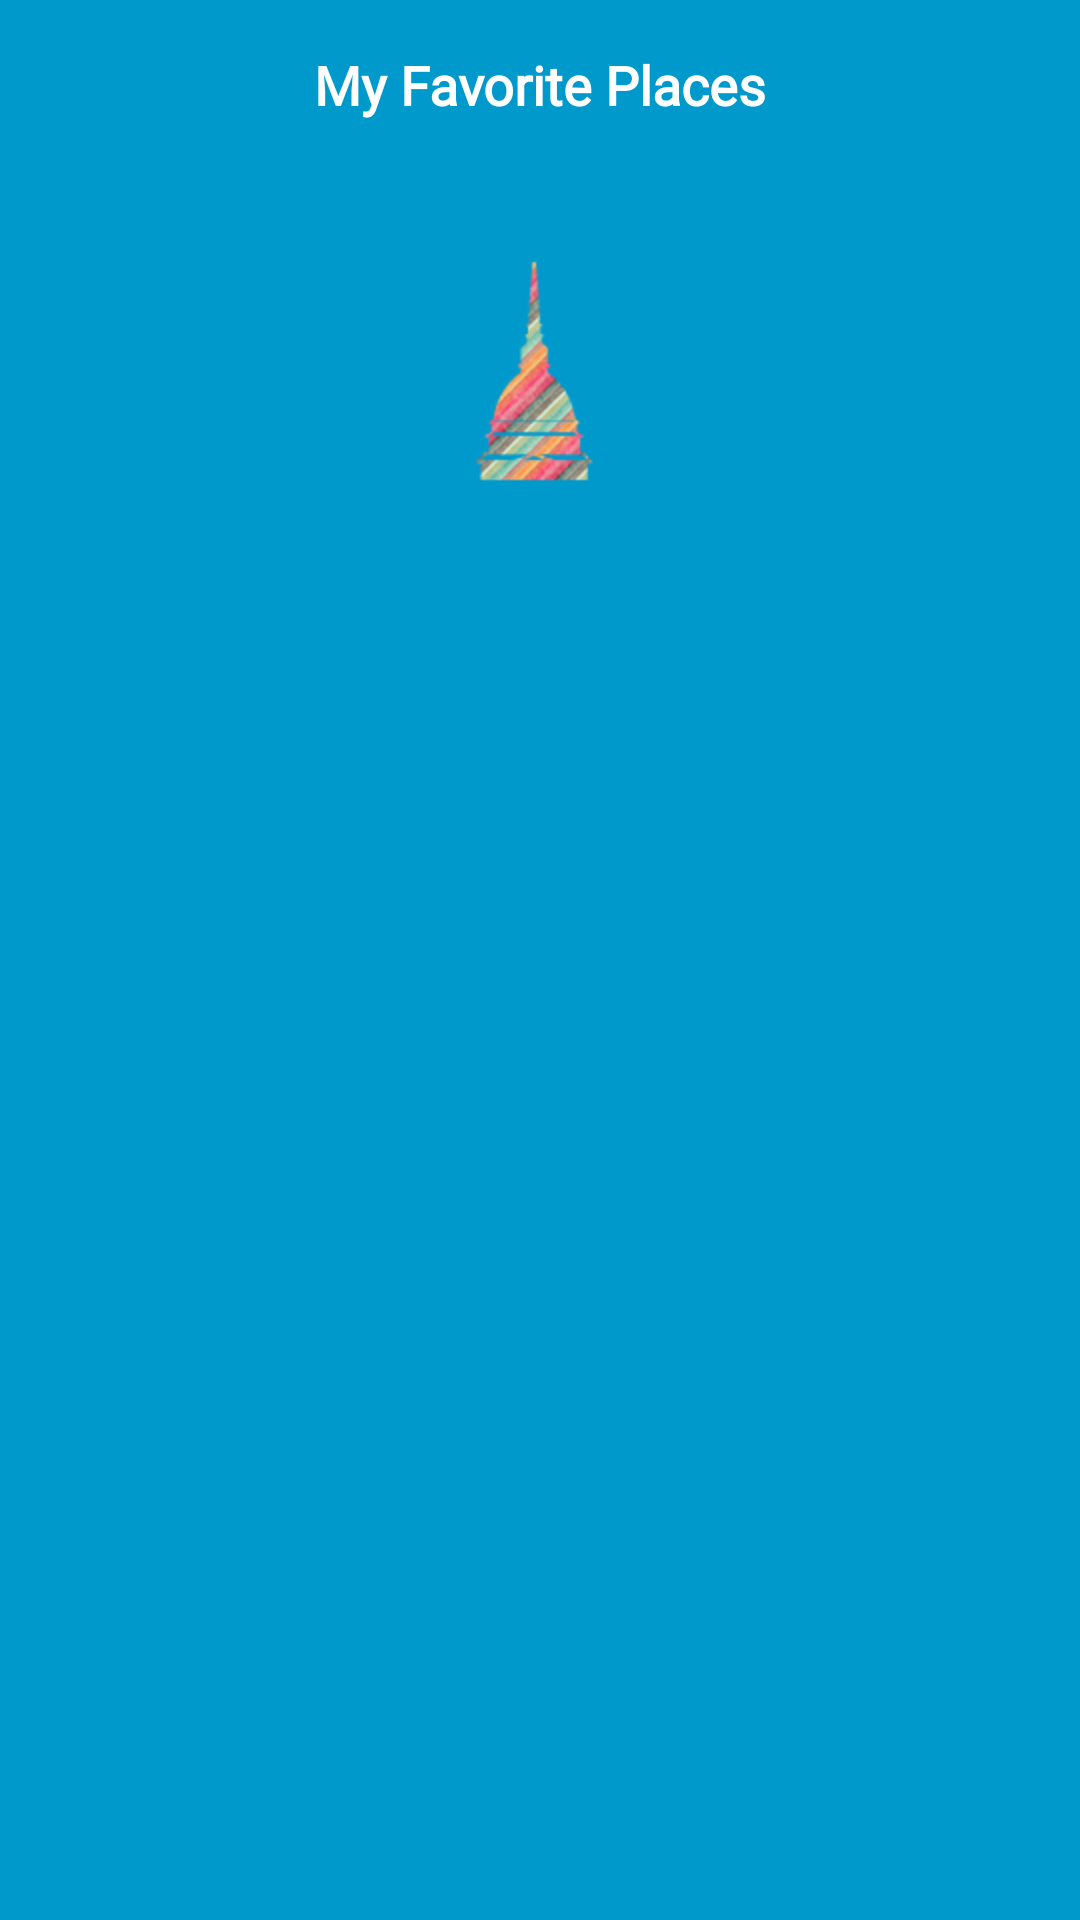

This screen was rendered from an Android layout file. Write that file and the resources it references.
<!-- AndroidManifest.xml: application theme AppTheme -->
<!-- res/layout/favourite_widget.xml -->
<LinearLayout
  xmlns:android="http://schemas.android.com/apk/res/android"
  android:layout_width="match_parent"
  android:layout_height="match_parent"
  android:orientation="vertical"
  xmlns:tools="http://schemas.android.com/tools"
  android:padding="@dimen/widget_margin"
  android:id="@+id/appwidget_layout"
  android:background="#09C">


  <TextView
    android:id="@+id/appwidget_title"
    android:textStyle="bold"
    android:layout_width="match_parent"
    android:layout_height="wrap_content"
    android:layout_margin="@dimen/margin_1x"
    android:layout_gravity="center_horizontal"
    android:background="#09C"
    android:contentDescription="@string/nv_favourites"
    android:fontFamily="@font/quicksand_medium"
    android:text="@string/my_favorite_places"
    android:textAlignment="center"
    android:textAllCaps="false"
    android:textColor="#ffffff"
    android:textSize="18sp"
    android:visibility="visible"/>

  <TextView
    android:id="@+id/appwidget_favourite_list_tv"
    android:layout_width="match_parent"
    android:layout_height="wrap_content"
    android:layout_marginTop="@dimen/margin_1x"
    android:fontFamily="@font/quicksand_medium"
    android:textAlignment="center"
    android:textColor="@color/white"/>

  <ImageView
    android:id="@+id/appwidget_background"
    android:layout_width="wrap_content"
    android:layout_height="wrap_content"
    android:layout_marginTop="@dimen/margin_1x"
    android:layout_gravity="center_horizontal"
    android:alpha="1"
    android:contentDescription="@string/mole_antonelliana_background_image"
    android:src="@drawable/mole_small_25"
    android:visibility="visible"/>

  <ListView
    android:paddingTop="@dimen/margin_2x"
    android:id="@+id/appwidget_list_view"
    android:layout_width="match_parent"
    android:layout_height="match_parent"
    android:layout_gravity="center_vertical|center_horizontal"
    android:visibility="gone"
    tools:listitem="@layout/widget_favourite_item">
  </ListView>

</LinearLayout>
<!-- res/layout/widget_favourite_item.xml (included above) -->
<?xml version="1.0" encoding="utf-8"?>
<LinearLayout
  xmlns:android="http://schemas.android.com/apk/res/android"
  xmlns:app="http://schemas.android.com/apk/res-auto"
  android:id="@+id/widgetItemContainer"
  android:layout_width="match_parent"
  android:layout_height="wrap_content"
  android:background="@color/white"
  android:orientation="horizontal">

  <ImageView
    android:id="@+id/widget_favourite_photo_place_id"
    android:layout_width="0dp"
    android:layout_height="match_parent"
    android:layout_weight="1"
    android:backgroundTint="@color/gray"
    android:contentDescription="@string/widget_favourite_place_image"
    android:scaleType="centerCrop"
    app:layout_constraintTop_toTopOf="parent"/>

  <LinearLayout
    android:layout_width="0dp"
    android:layout_height="match_parent"
    android:layout_weight="3"
    android:orientation="vertical">

    <TextView
      android:id="@+id/widget_favourite_place_name"
      android:textStyle="bold"
      android:layout_width="match_parent"
      android:layout_height="wrap_content"
      android:padding="@dimen/margin_half"
      android:fontFamily="@font/quicksand_medium"/>
    <TextView
      android:id="@+id/widget_favourite_place_address"
      android:textStyle="bold"
      android:layout_width="match_parent"
      android:layout_height="wrap_content"
      android:padding="@dimen/margin_half"
      android:fontFamily="@font/quicksand_medium"/>
  </LinearLayout>
</LinearLayout>
<!-- resources referenced by this layout -->
<resources>
  <color name="gray">#d3d3d3</color>
  <color name="white">#ffffff</color>
  <dimen name="margin_1x">8dp</dimen>
  <dimen name="margin_2x">16dp</dimen>
  <dimen name="margin_half">4dp</dimen>
  <dimen name="widget_margin">8dp</dimen>
  <!-- drawable mole_small_25: png bitmap (drawable-hdpi, 10259 bytes) -->
  <string name="mole_antonelliana_background_image">Mole Antonelliana Background Image</string>
  <string name="my_favorite_places">My Favorite Places</string>
  <string name="nv_favourites">Favourites</string>
  <string name="widget_favourite_place_image">Widget Favourite place Image</string>
  <style name="AppTheme" parent="Theme.AppCompat.Light.DarkActionBar">
      
      <item name="colorPrimary">@color/primaryColor</item>
      <item name="colorPrimaryDark">@color/primaryDarkColor</item>
      <item name="colorAccent">@color/secondaryColor</item>
    </style>
  <color name="primaryColor">#03A9F4</color>
  <color name="primaryDarkColor">#0288D1</color>
  <color name="secondaryColor">#FFC107</color>
</resources>
